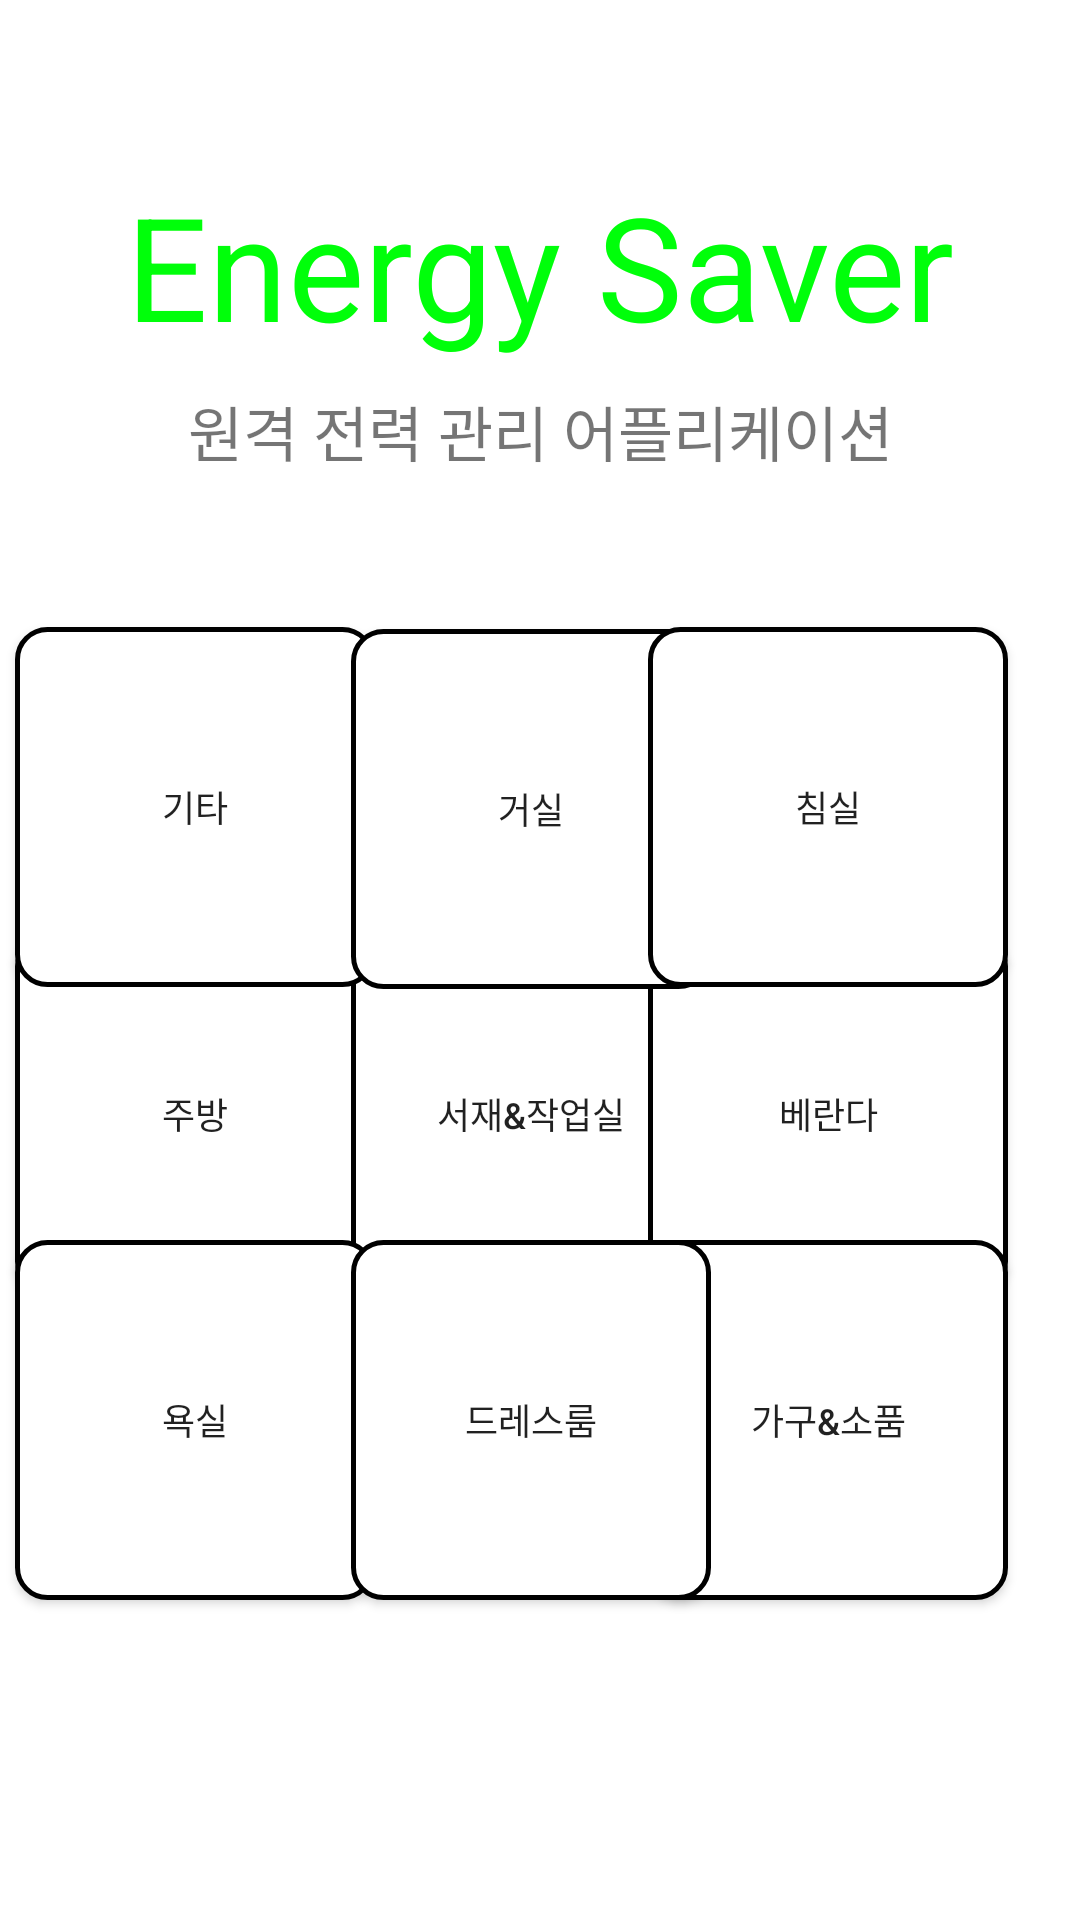

Produce the Android XML layout that renders to this screen, including the resource entries it uses.
<!-- AndroidManifest.xml: application theme AppTheme -->
<!-- res/layout/activity_main.xml -->
<?xml version="1.0" encoding="utf-8"?>
<androidx.constraintlayout.widget.ConstraintLayout xmlns:android="http://schemas.android.com/apk/res/android"
    xmlns:app="http://schemas.android.com/apk/res-auto"
    xmlns:tools="http://schemas.android.com/tools"
    android:layout_width="match_parent"
    android:layout_height="match_parent"
    android:background="@color/white"
    tools:context=".MainActivity">

    <Button
        android:id="@+id/button4"
        android:layout_width="120dp"
        android:layout_height="120dp"
        android:layout_marginStart="24dp"
        android:layout_marginEnd="16dp"
        android:background="@drawable/btncolorwhite"
        android:text="주방"
        android:textSize="12sp"
        app:layout_constraintBottom_toBottomOf="parent"
        app:layout_constraintEnd_toStartOf="@+id/button8"
        app:layout_constraintHorizontal_bias="0.444"
        app:layout_constraintStart_toStartOf="parent"
        app:layout_constraintTop_toTopOf="parent"
        app:layout_constraintVertical_bias="0.599" />

    <Button
        android:id="@+id/button5"
        android:layout_width="120dp"
        android:layout_height="120dp"
        android:text="서재&amp;작업실"
        android:background="@drawable/btncolorwhite"
        android:textSize="12sp"
        app:layout_constraintBottom_toBottomOf="parent"
        app:layout_constraintEnd_toEndOf="parent"
        app:layout_constraintHorizontal_bias="0.487"
        app:layout_constraintStart_toStartOf="parent"
        app:layout_constraintTop_toTopOf="parent"
        app:layout_constraintVertical_bias="0.599" />

    <Button
        android:id="@+id/button6"
        android:layout_width="120dp"
        android:layout_height="120dp"
        android:layout_marginStart="16dp"
        android:layout_marginEnd="24dp"
        android:background="@drawable/btncolorwhite"
        android:text="베란다"
        android:textSize="12sp"
        app:layout_constraintBottom_toBottomOf="parent"
        app:layout_constraintEnd_toEndOf="parent"
        app:layout_constraintHorizontal_bias="1.0"
        app:layout_constraintStart_toEndOf="@+id/button8"
        app:layout_constraintTop_toTopOf="parent"
        app:layout_constraintVertical_bias="0.599" />

    <Button
        android:id="@+id/button1"
        android:layout_width="120dp"
        android:layout_height="120dp"
        android:layout_marginStart="24dp"
        android:layout_marginEnd="16dp"
        android:background="@drawable/btncolorwhite"
        android:text="기타"
        android:textSize="12sp"
        app:layout_constraintBottom_toBottomOf="parent"
        app:layout_constraintEnd_toStartOf="@+id/button8"
        app:layout_constraintHorizontal_bias="0.444"
        app:layout_constraintStart_toStartOf="parent"
        app:layout_constraintTop_toTopOf="parent"
        app:layout_constraintVertical_bias="0.402" />

    <Button
        android:id="@+id/button2"
        android:layout_width="120dp"
        android:layout_height="120dp"
        android:background="@drawable/btncolorwhite"
        android:text="거실"
        android:textSize="12sp"
        app:layout_constraintBottom_toBottomOf="parent"
        app:layout_constraintEnd_toEndOf="parent"
        app:layout_constraintHorizontal_bias="0.488"
        app:layout_constraintStart_toStartOf="parent"
        app:layout_constraintTop_toTopOf="parent"
        app:layout_constraintVertical_bias="0.403" />

    <Button
        android:id="@+id/button3"
        android:layout_width="120dp"
        android:layout_height="120dp"
        android:layout_marginStart="16dp"
        android:layout_marginEnd="24dp"
        android:background="@drawable/btncolorwhite"
        android:text="침실"
        android:textSize="12sp"
        app:layout_constraintBottom_toBottomOf="parent"
        app:layout_constraintEnd_toEndOf="parent"
        app:layout_constraintHorizontal_bias="1.0"
        app:layout_constraintStart_toEndOf="@+id/button8"
        app:layout_constraintTop_toTopOf="parent"
        app:layout_constraintVertical_bias="0.402" />

    <Button
        android:id="@+id/button9"
        android:layout_width="120dp"
        android:layout_height="120dp"
        android:layout_marginStart="16dp"
        android:layout_marginEnd="24dp"
        android:text="가구&amp;소품"
        android:background="@drawable/btncolorwhite"
        android:textSize="12sp"
        app:layout_constraintBottom_toBottomOf="parent"
        app:layout_constraintEnd_toEndOf="parent"
        app:layout_constraintHorizontal_bias="1.0"
        app:layout_constraintStart_toEndOf="@+id/button8"
        app:layout_constraintTop_toTopOf="parent"
        app:layout_constraintVertical_bias="0.795" />

    <Button
        android:id="@+id/button7"
        android:layout_width="120dp"
        android:layout_height="120dp"
        android:layout_marginStart="24dp"
        android:layout_marginEnd="16dp"
        android:text="욕실"
        android:background="@drawable/btncolorwhite"
        android:textSize="12sp"
        app:layout_constraintBottom_toBottomOf="parent"
        app:layout_constraintEnd_toStartOf="@+id/button8"
        app:layout_constraintHorizontal_bias="0.444"
        app:layout_constraintStart_toStartOf="parent"
        app:layout_constraintTop_toTopOf="parent"
        app:layout_constraintVertical_bias="0.795" />

    <Button
        android:id="@+id/button8"
        android:layout_width="120dp"
        android:layout_height="120dp"
        android:text="드레스룸"
        android:background="@drawable/btncolorwhite"
        android:textSize="12sp"
        app:layout_constraintBottom_toBottomOf="parent"
        app:layout_constraintEnd_toEndOf="parent"
        app:layout_constraintHorizontal_bias="0.487"
        app:layout_constraintStart_toStartOf="parent"
        app:layout_constraintTop_toTopOf="parent"
        app:layout_constraintVertical_bias="0.795" />

    <TextView
        android:id="@+id/textView3"
        android:layout_width="wrap_content"
        android:layout_height="wrap_content"
        android:layout_gravity="center"
        android:text="Energy Saver"
        android:textColor="#00FF0A"
        android:textSize="48sp"
        app:layout_constraintBottom_toBottomOf="parent"
        app:layout_constraintEnd_toEndOf="parent"
        app:layout_constraintStart_toStartOf="parent"
        app:layout_constraintTop_toTopOf="parent"
        app:layout_constraintVertical_bias="0.098" />

    <TextView
        android:id="@+id/textView4"
        android:layout_width="wrap_content"
        android:layout_height="wrap_content"
        android:text="원격 전력 관리 어플리케이션"
        android:textSize="20sp"
        app:layout_constraintBottom_toBottomOf="parent"
        app:layout_constraintEnd_toEndOf="parent"
        app:layout_constraintStart_toStartOf="parent"
        app:layout_constraintTop_toBottomOf="@+id/textView3"
        app:layout_constraintVertical_bias="0.017" />

</androidx.constraintlayout.widget.ConstraintLayout>
<!-- resources referenced by this layout -->
<resources>
  <color name="white">#FFFFFFFF</color>
  <!-- drawable btncolorwhite (drawable-hdpi) -->
  <?xml version="1.0" encoding="utf-8"?>
  <shape xmlns:android="http://schemas.android.com/apk/res/android" >
  
      <solid android:color="#fff" /> //배경색
  
      <stroke
          android:width="1.5dp"
          android:color="#000000" /> //선색
      <corners
          android:topLeftRadius="10dp"
          android:topRightRadius="10dp"
          android:bottomLeftRadius="10dp"
          android:bottomRightRadius="10dp"  /> // 선 휘는각도
  
      />
  
  </shape>
  <style name="AppTheme" parent="Theme.MaterialComponents.Light.DarkActionBar">
          
          <item name="colorPrimary">@color/teal_200</item>
          <item name="colorPrimaryVariant">@color/teal_700</item>
          <item name="colorOnPrimary">@color/white</item>
      </style>
  <color name="teal_200">#FF03DAC5</color>
  <color name="teal_700">#FF018786</color>
</resources>
